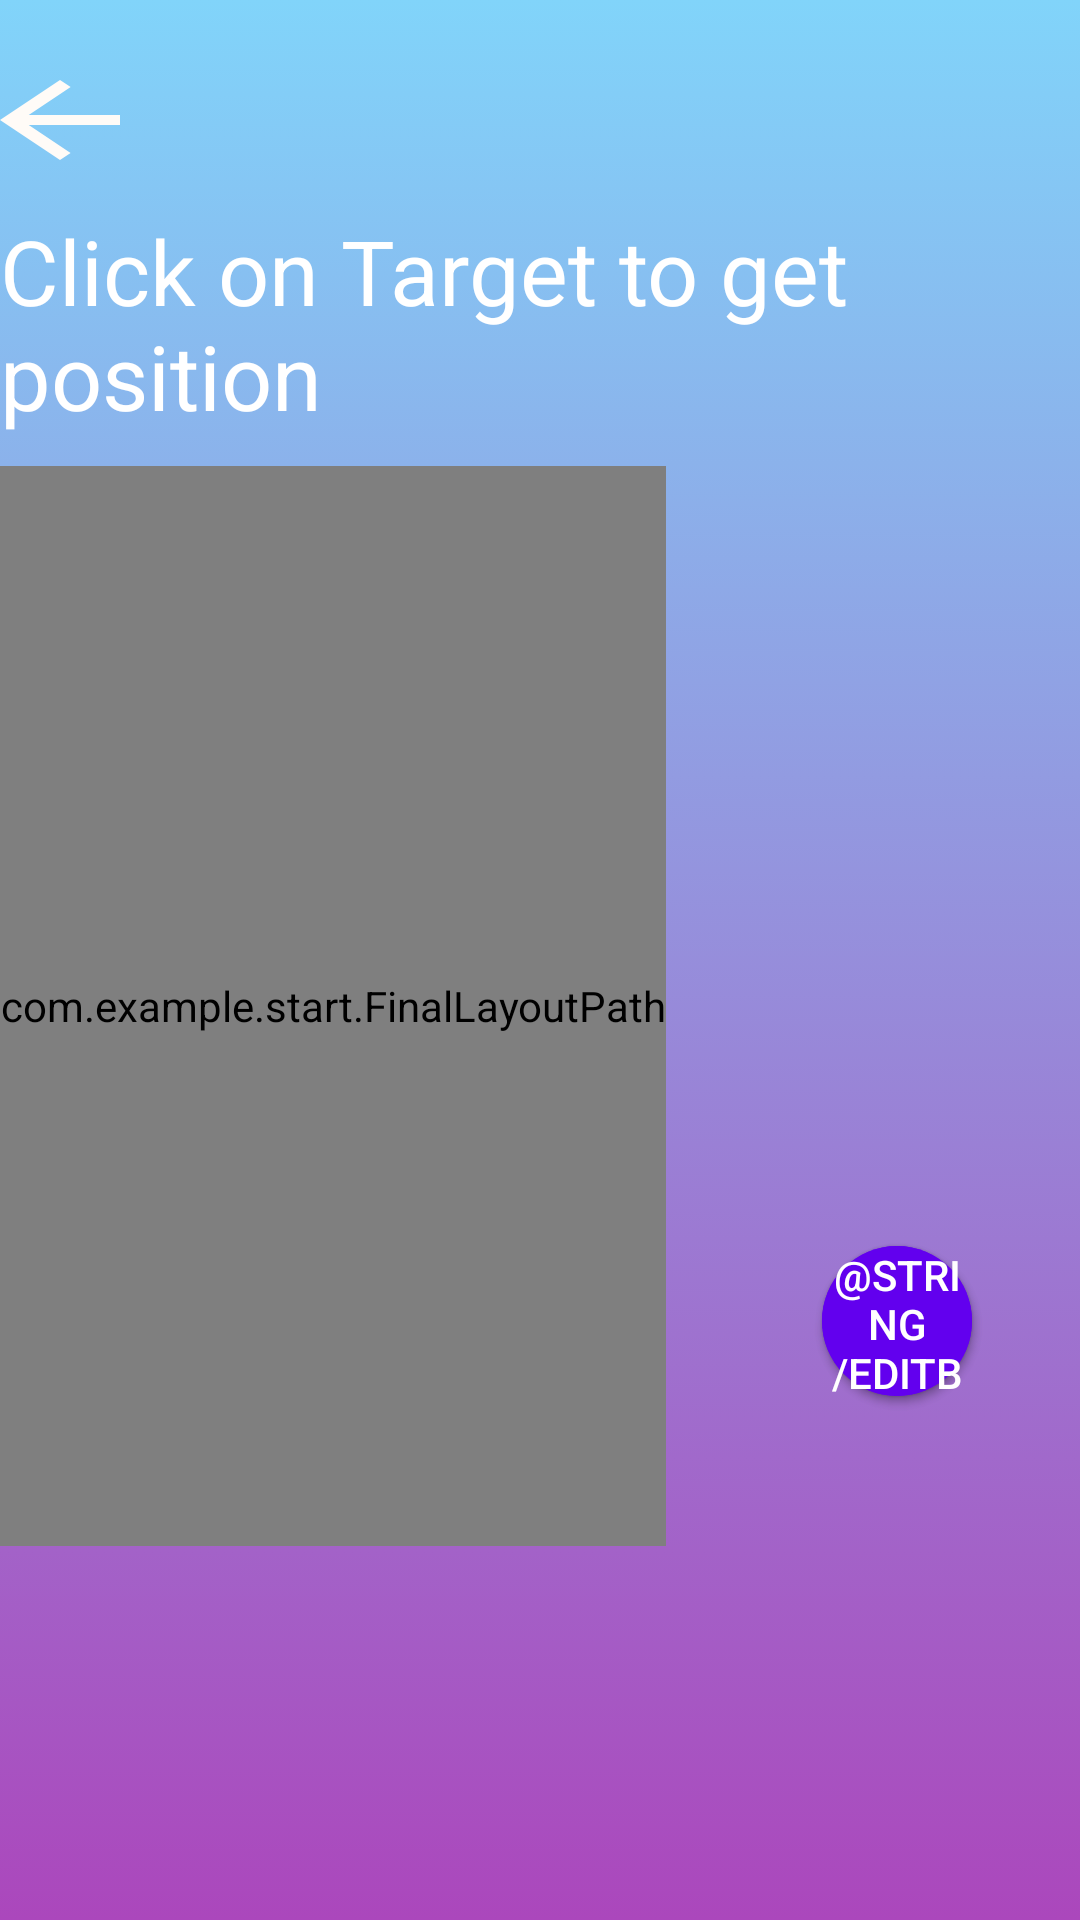

This screen was rendered from an Android layout file. Write that file and the resources it references.
<!-- AndroidManifest.xml: application theme AppTheme -->
<!-- res/layout/activity_final_layout_result.xml -->
<?xml version="1.0" encoding="utf-8"?>
<android.support.design.widget.CoordinatorLayout xmlns:android="http://schemas.android.com/apk/res/android"
    xmlns:app="http://schemas.android.com/apk/res-auto"
    xmlns:tools="http://schemas.android.com/tools"
    android:background="@drawable/animationgradient"
    android:layout_width="match_parent"
    android:layout_height="match_parent"
    tools:context=".FinalLayoutResult">

    
        
        
        

        
            
            
            
            
            

    

    <include layout="@layout/content_final_layout_result" />

    
        
        
        
        
        
        

</android.support.design.widget.CoordinatorLayout>
<!-- res/layout/content_final_layout_result.xml (included above) -->
<?xml version="1.0" encoding="utf-8"?>
<android.support.constraint.ConstraintLayout xmlns:android="http://schemas.android.com/apk/res/android"
    xmlns:app="http://schemas.android.com/apk/res-auto"
    xmlns:tools="http://schemas.android.com/tools"
    android:layout_width="match_parent"
    android:layout_height="match_parent"
    app:layout_behavior="@string/appbar_scrolling_view_behavior"
    tools:context=".FinalLayoutResult"
    tools:showIn="@layout/activity_final_layout_result">

    <LinearLayout
        android:id="@+id/linearLayout4"
        android:layout_width="match_parent"
        android:layout_height="wrap_content"
        android:orientation="vertical"
        app:layout_constraintEnd_toEndOf="parent"
        app:layout_constraintHorizontal_bias="0.0"
        app:layout_constraintStart_toStartOf="parent"
        app:layout_constraintTop_toTopOf="parent">

        <Button
            android:id="@+id/button_back"
            android:layout_width="40dp"
            android:layout_height="40dp"
            android:layout_marginTop="20dp"
            android:background="@android:color/transparent"
            android:drawableBottom="@drawable/ic_arrow_back_white" />

        <TextView
            android:id="@+id/t2"
            android:layout_width="wrap_content"
            android:layout_height="wrap_content"
            android:layout_marginTop="10dp"
            android:text="Click on Target to get position"
            android:textColor="#ffff"
            android:textSize="30dp" />
    </LinearLayout>


    <com.example.start.FinalLayoutPath
        android:id="@+id/result_canvas"
        android:layout_width="0dp"
        android:layout_height="360dp"
        android:layout_marginTop="10dp"
        android:background="#fafafa"
        app:layout_constraintTop_toBottomOf="@+id/linearLayout4"
        tools:ignore="MissingConstraints"
        tools:layout_editor_absoluteX="0dp" />

    
        
        
        

        
        
        
        
        
        

    <Button
        android:id="@+id/saveButton"
        android:layout_width="50dp"
        android:layout_height="50dp"
        android:layout_marginTop="260dp"
        android:layout_marginEnd="36dp"
        android:background="@drawable/round_button"
        android:gravity="center_vertical|center_horizontal"
        android:text="@string/saveButton"
        android:textColor="#fff"
        app:layout_constraintEnd_toEndOf="parent"
        app:layout_constraintTop_toTopOf="@+id/result_canvas" />
    <Button
        android:id="@+id/editButton"
        android:layout_width="50dp"
        android:layout_height="50dp"
        android:layout_marginTop="260dp"
        android:layout_marginEnd="36dp"
        android:background="@drawable/round_button"
        android:gravity="center_vertical|center_horizontal"
        android:text="@string/editB"
        android:textColor="#fff"
        app:layout_constraintEnd_toEndOf="parent"
        app:layout_constraintTop_toTopOf="@+id/result_canvas" />

</android.support.constraint.ConstraintLayout>
<!-- resources referenced by this layout -->
<resources>
  <!-- drawable animationgradient (drawable) -->
  <animation-list xmlns:android="http://schemas.android.com/apk/res/android">
      <item
          android:drawable="@drawable/gradientbackground1"
          android:duration="3000" />
  
      <item
          android:drawable="@drawable/gradientbackground2"
          android:duration="3000" />
  
  
  </animation-list>
  <!-- drawable ic_arrow_back_white (drawable) -->
  <vector android:height="40dp" android:tint="#FFFBF7"
      android:viewportHeight="24.0" android:viewportWidth="24.0"
      android:width="60dp" xmlns:android="http://schemas.android.com/apk/res/android">
      <path android:fillColor="#FF000000" android:pathData="M20,11H7.83l5.59,-5.59L12,4l-8,8 8,8 1.41,-1.41L7.83,13H20v-2z"/>
  </vector>
  <!-- drawable round_button (drawable-v21) -->
  <?xml version="1.0" encoding="utf-8"?>
  <selector xmlns:android="http://schemas.android.com/apk/res/android">
      <item android:state_pressed="true" >
          <shape android:shape="oval">
              <solid android:color="@color/colorPrimaryDark"/>
              <size android:width="120dp" android:height="120dp"/>
          </shape>
      </item>
      <item android:state_focused="true">
          <shape android:shape="oval">
              <solid android:color="@color/colorAccent"/>
              <size android:width="120dp" android:height="120dp"/>
          </shape>
      </item>
      <item >
          <shape android:shape="oval">
              <solid android:color="@color/design_default_color_primary"/>
              <size android:width="120dp" android:height="120dp"/>
          </shape>
      </item>
  </selector>
  <string name="saveButton">Save</string>
  <style name="AppTheme.AppBarOverlay" parent="ThemeOverlay.AppCompat.Dark.ActionBar" />
  <style name="AppTheme.PopupOverlay" parent="ThemeOverlay.AppCompat.Light" />
  <style name="AppTheme" parent="Theme.AppCompat.Light.DarkActionBar">
          
          <item name="colorPrimary">@color/colorPrimary</item>
          <item name="colorPrimaryDark">@color/colorPrimaryDark</item>
          <item name="colorAccent">@color/colorAccent</item>
          <item name="android:textColorHint">#fff</item>
          <item name="colorControlNormal">#fafafa</item>
          <item name="colorControlActivated">#009688</item>
          
          <item name="android:windowAnimationStyle">@style/CustomActivityAnimation</item>
      </style>
  <!-- drawable gradientbackground1 (drawable) -->
  <?xml version="1.0" encoding="utf-8"?>
  <shape xmlns:android="http://schemas.android.com/apk/res/android">
      
          
          
          
          
      <gradient
      android:startColor="#ab47bc"
      android:endColor="#81d4fa"
      android:angle="90"
          android:type="linear"/>
  
  </shape>
  <!-- drawable gradientbackground2 (drawable) -->
  <?xml version="1.0" encoding="utf-8"?>
  <shape xmlns:android="http://schemas.android.com/apk/res/android">
      
          
          
          
      <gradient
          android:startColor="#bbdefb"
          android:endColor="#81d4fa"
          android:angle="135"/>
  </shape>
  <style name="CustomActivityAnimation" parent="@android:style/Animation.Activity">
          <item name="android:activityOpenEnterAnimation">@anim/slide_in_right</item>
          <item name="android:activityOpenExitAnimation">@anim/slide_out_left</item>
          <item name="android:activityCloseEnterAnimation">@anim/slide_in_left</item>
          <item name="android:activityCloseExitAnimation">@anim/slide_out_right</item>
      </style>
  <!-- not gathered from this repository: default colours our renderer supplied (Android Studio template values) -->
  <color name="colorPrimary">#FF6200EE</color>
  <color name="colorPrimaryDark">#FF3700B3</color>
  <color name="colorAccent">#FF03DAC5</color>
</resources>
